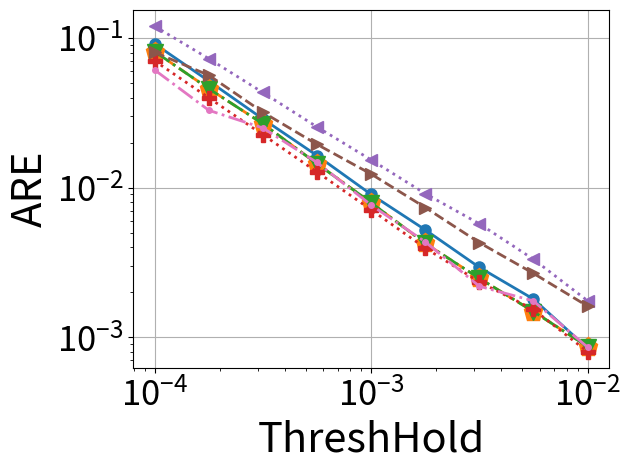

This chart was generated by the following Python code:
# importing the required module
import matplotlib.pyplot as plt
import matplotlib
import numpy as np
import os
import pylab



###############################################################################
############################################################################### 

def numeric_binomial(n,k):
   c = 1
   for i in range(1,k+1):
       c *= n-(k-i)
       c /= i
   return c
   
def nSAB(x,y):
   return numeric_binomial(x+y-1,y-1)

###############################################################################
############################################################################### 

confs = [
	#8b overhead
	(64,4,12,2),
	(64,4,9,3),
	(64,4,7,4),
	(61,5,5,6), #210*3B = 630B lookup (encode the starting positions of counter 2-5)
	(64,5,8,4), #210*3B = 630B lookup (encode the starting positions of counter 2-5)
	(62,6,7,4), #252*4B = 1KB lookup (encode the starting positions of counter 2-6)
	#16b overhead
	(64,5,0,2), #One lookup for (size,offset) computation # 58905*3B=175KB lookup (encode the starting positions of counter 2-5)
	(64,6,4,2), #One lookup for (size,offset) computation # 210*4B=175KB lookup (encode the starting positions of counter 2-6)
	(64,6,0,3), #One lookup for (size,offset) computation #(if counters are restricted to 40 bits or so), 210*4B=175KB lookup (encode the starting positions of counter 2-6)
	(64,7,0,4), #One lookup for (size,offset) computation #(if counters are restricted to 32 bits or so), 53592*5B=260KB lookup (encode the starting positions of counter 2-6)
	(64,5,7,1), #One lookup for (size,offset) computation #per pool & 40920*3B = 120KB lookup (encode the starting positions of counter 2-5)
	(64,5,8,1), #Magic Division + One lookup for (size,offset) computation #per pool & 2925*3B = 9KB lookup (encode 22 size options for counter 1 (8-29) bits multiplied by SAB(24,4)) OR 20475*3B=60KB lookup table for SAB(24,5)
	(64,6,8,2), #One lookup for (size,offset) computation #per pool & 20349*4B = 80KB lookup (encode the starting positions of counter 2-6)
	(64,4,0,1), #
	#20b overhead
	(64,5,0,1),
	#24b overhead
	(64,6,0,1),
]


Height = 4
widths_array = [512, 1024, 2048, 4096, 8192, 16384, 32768, 65536, 131072, 262144, 524288, 1048576]

d = {}
m={}

for pool_config in confs:
        
        (pool_bit_size, counters_per_pool, initial_counter_size, counter_bit_increase) = pool_config

           
        factor = (float(pool_bit_size/8.0)/counters_per_pool)
        
        (ps, n, s, j) = pool_config
        
        cs0 = nSAB(np.ceil((ps-n*s)/j),n) 
        
        overhead_per_pool = float(np.ceil(np.log2(cs0)/8))
        
        if (64, 7, 0, 4) == pool_config:
            overhead_per_pool = 2.0
        
        #print(pool_config, overhead_per_pool)
                       
        memory_array = [width*Height*(factor+overhead_per_pool/counters_per_pool)/1024.0 for width in widths_array]
        
        d[pool_config] = memory_array
        

		# 0.5mb size(for heavy hitters)
        M = 0
        ind=0
        for mem in range(len(memory_array)):
                if memory_array[mem] < 500 and memory_array[mem]>M:
                        M=memory_array[mem]
                        ind=mem
        m[pool_config]=ind
	
	
	
    
confs = [
(64,4,0,1),
(64,4,12,2),
(64,4,7,4),
(64,5,8,1),
(64,6,0,1),
(64,6,4,2),
(62,6,7,4)
    ]

for c in confs:
    print(m[c])


salsa = [0.113315,0.066577,0.039016,0.025981,0.018724,0.011732,0.006773,0.004006,0.002257]

y_cp_64_4_0_1 = [0.091548, 0.0516062, 0.0288234, 0.0164024, 0.00901016, 0.00522074, 0.00293363, 0.00179929, 0.000844477]


y_cp_64_4_7_4 =  [0.0812703, 0.0458632, 0.0267632, 0.0144626, 0.00793527, 0.00423909, 0.00247651, 0.00148523, 0.000866072]


y_cp_64_4_12_2 = [0.0812703, 0.0458632, 0.0267632, 0.0144626, 0.00793527, 0.00423909, 0.00247651, 0.00148523, 0.000866072]


y_cp_64_5_8_1 =  [0.0704184, 0.0398542, 0.0225994, 0.0127378, 0.00710906, 0.00394607, 0.00234373, 0.00153354, 0.000800406]


y_cp_64_6_0_1 = [0.119972, 0.0728318, 0.0432851, 0.0254865, 0.0153412, 0.00911343, 0.00574139, 0.00332246, 0.00175319]


y_cp_64_6_4_2 =  [0.0803178, 0.0564058, 0.0319558, 0.0194842, 0.0123349, 0.00736415, 0.00429415, 0.00267358, 0.00161391]

y_cp_62_6_7_4 =  [0.0612207, 0.0328887, 0.0250678, 0.0147307, 0.00765011, 0.00434004, 0.00219131, 0.00174842, 0.000857593]


markers=['o', '.', 'p', 'v', 'P', '<', '>']
line_styles = ['-', '--', '-.', ':', 'dotted', 'dashed', '-.', ':']
i=0
  



Thresholds = [	
     0.0001,
     0.000178,
     0.000316,
     0.000562,
     0.001,
     0.00178,
     0.00316,
     0.00562,
     0.01
     ]


# plotting the points 

i+=1
plt.plot(Thresholds, y_cp_64_4_0_1, marker = markers[i%(len(markers))],markersize=16, linewidth=2.0, linestyle =line_styles[i-1])
i+=1
plt.plot(Thresholds, y_cp_64_4_7_4, marker = markers[i%(len(markers))],markersize=14, linewidth=2.0, linestyle =line_styles[i-1])
i+=1
plt.plot(Thresholds, y_cp_64_4_12_2, marker = markers[i%(len(markers))],markersize=12, linewidth=2.0, linestyle =line_styles[i-1])
i+=1
plt.plot(Thresholds, y_cp_64_5_8_1, marker = markers[i%(len(markers))],markersize=10, linewidth=2.0, linestyle =line_styles[i-1])
i+=1
plt.plot(Thresholds, y_cp_64_6_0_1, marker = markers[i%(len(markers))],markersize=8, linewidth=2.0, linestyle =line_styles[i-1])
i+=1
plt.plot(Thresholds, y_cp_64_6_4_2, marker = markers[i%(len(markers))],markersize=8, linewidth=2.0, linestyle =line_styles[i-1])
i+=1
plt.plot(Thresholds, y_cp_62_6_7_4, marker = markers[i%(len(markers))],markersize=4, linewidth=2.0, linestyle =line_styles[i-1])
i+=1
#plt.plot(Thresholds, salsa , marker = markers[i%(len(markers))],markersize=10)
i+=1

# naming the x axis
#plt.xlabel('ThreshHold')
# naming the x axis
plt.xlabel('ThreshHold',fontsize=30)
# naming the y axis
plt.ylabel('ARE',fontsize=30)

plt.grid()
plt.yscale("log")
plt.xscale("log")

plt.yticks(fontsize=25)
plt.xticks(fontsize=25)

#plt.ylim([0.000000001,1.5])
  
# giving a title to my graph
#plt.title('HeavyHitters')
plt.tight_layout()
plt.gca().legend(( "y_cp_64_4_0_1"  , "y_cp_64_4_7_4" , "y_cp_64_4_12_2", "y_cp_64_5_8_1" ,"y_cp_64_6_0_1" , "y_cp_64_6_4_2" , "y_cp_62_6_7_4","salsa"))

#plt.gca().legend(("y_cp_64_5_7_1", "y_cp_64_4_0_1" , "y_cp_64_4_12_2" , "y_cp_64_5_8_1" , "y_cp_64_5_8_4" , "y_cp_64_6_0_1" , "y_cp_64_6_4_2" , "y_cp_62_6_7_4" ))
# function to show the plot
plt.legend('',frameon=False)
plt.savefig("confs_1.0_HH_200.pdf", format="pdf", bbox_inches="tight")
plt.show()